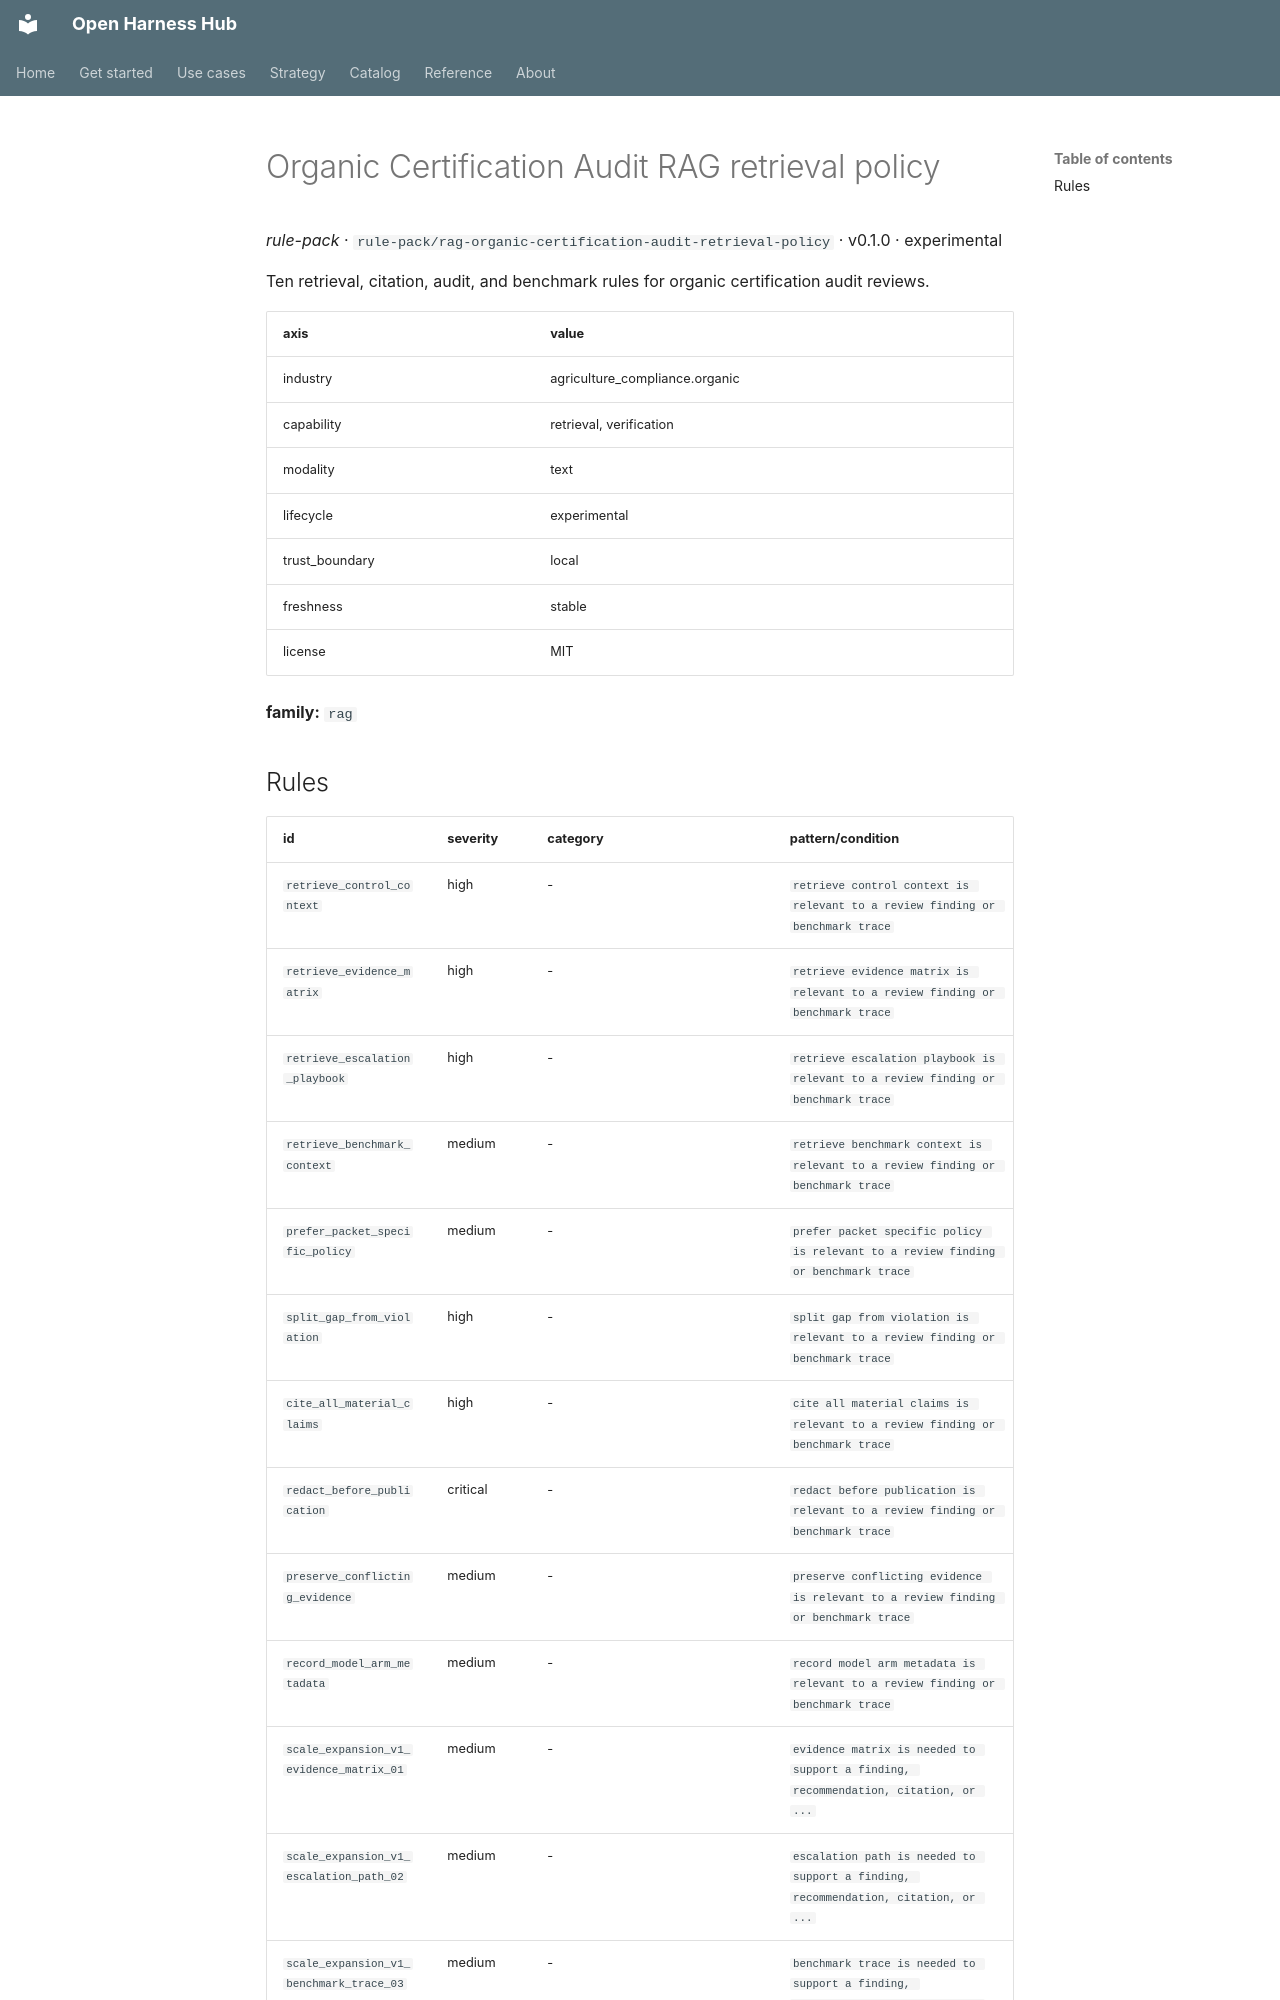

repository: Amarel-Taylor-Scott/open-harness-hub · page: catalog/rule-pack_rag-organic-certification-audit-retrieval-policy/index.html · generator: mkdocs

# Organic Certification Audit RAG retrieval policy

*rule-pack* · `rule-pack/rag-organic-certification-audit-retrieval-policy` · v0.1.0 · experimental

Ten retrieval, citation, audit, and benchmark rules for organic certification audit reviews.

| axis | value |
|---|---|
| industry | agriculture_compliance.organic |
| capability | retrieval, verification |
| modality | text |
| lifecycle | experimental |
| trust_boundary | local |
| freshness | stable |
| license | MIT |



**family:** `rag`
